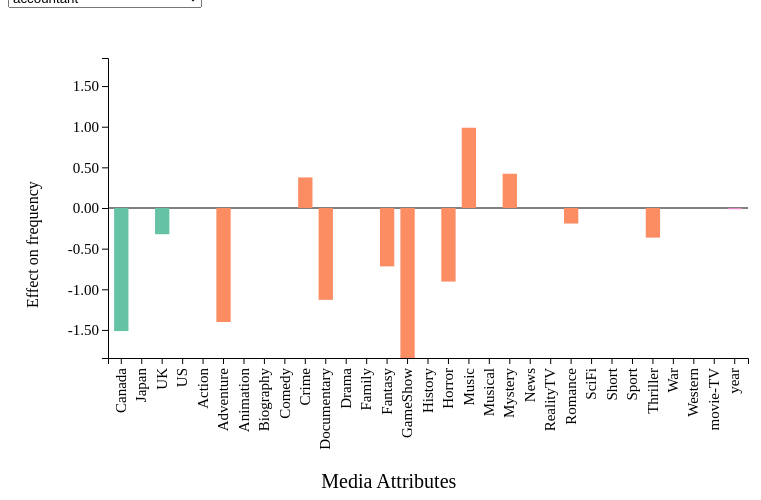
D3 v4 page, settled after 360 driven frames (6 s of simulated time); the page loaded 1 data file(s).


// ── media.js
// dimensions and margin of the svg
const width = 800
const height = 500
const margin = {left: 100, top: 50, right: 60, bottom: 150}

// dimensions of g inside svg
const g_width = width - margin.left - margin.right;
const g_height = height - margin.top - margin.bottom;

// add g to svg
var svg = d3.select("#viz")
        .append("svg")
        .attr("width", width)
        .attr("height", height)
        .append("g")
        .attr("transform", "translate(" + margin.left + "," + margin.top + ")");

// select data
// data is csv with professions in columns and media attributes in rows. 
// It is of shape 31 x 500. 31 media attributes and 500 professions
d3.csv("profession.csv", function(data) {

    // get professions from header
    const professions = data.columns.slice(1);

    // get media attributes from first column
    const attributes = data.map(function(row) {return row.attribute})

    // populate options for select button
    d3.select("#selectButton")
        .selectAll("option")
        .data(professions)
        .enter()
        .append("option")
        .text(function (d) {return d})
        .attr("value", function (d) {return d});
    
    // assign a color to attribute type
    const countries = ["Canada", "Japan", "UK", "US"]
    const colors = d3.scaleOrdinal().domain(["Country","Genre","Title","Year"]).range(d3.schemeSet2);

    // x transform
    const x = d3.scaleBand()
                .domain(attributes)
                .range([0, g_width ])
                .padding(0.3);
    
    // add x axis
    svg.append("g")
        .style("font", "15px times")
        .attr("transform", "translate(0," + g_height + ")")
        .attr("class", "xaxis")
        .call(d3.axisBottom(x))
        .selectAll("text")
        .attr("transform", "translate(-15,10)rotate(-90)")
        .style("text-anchor", "end")

    // add x label
    svg.append("g")
        .append("text")
        .attr("class", "x label")
        .attr("text-anchor", "center")
        .attr("alignment-baseline", "middle")
        .attr("font-size", 20)
        .attr("x", g_width/3)
        .attr("y", g_height + 125)
        .text("Media Attributes");

    // y transform, partially defined because domain changes dynamically
    const y = d3.scaleLinear()
                .range([g_height, 0]);
    
    // add y axis, note that y transform is not called
    svg.append("g")
        .style("font", "15px times")
        .attr("class", "yaxis");

    // add y label
    svg.append("g")
        .append("text")
        .attr("class", "y label")
        .attr("text-anchor", "center")
        .attr("x", -g_height+50)
        .attr("y", -70)
        .attr("transform", "rotate(-90)")
        .text("Effect on frequency");

    // draw y = 0
    svg.append("line")
        .attr("x1", 0)
        .attr("x2", g_width)
        .attr("y1", g_height/2)
        .attr("y2", g_height/2)
        .style("stroke", "black")

    // update is called when option is changed in select button
    // it draws the bar graph for selected profession
    function update(profession) {

        // find the maximum and minimum y values
        const v1 = Math.abs(d3.min(data, function(d) {return +d[profession]}));
        const v2 = d3.max(data, function(d) {return +d[profession]});
        const max_y = Math.max(v1, v2)

        // update domain of y transform
        y.domain([-max_y, max_y]);
        
        // update y axis
        const y_axis = d3.axisLeft(y).tickFormat(d3.format(".2f"));
        svg.selectAll(".yaxis")
            .transition()
            .duration(1000)
            .call(y_axis);
        
        // draw bars
        var u = svg.selectAll("rect")
            .data(data)

        u.enter()
            .append("rect")
            .merge(u)
            .transition()
            .duration(1000)
            .attr("x", function(d) { return x(d.attribute) })
            .attr("y", function(d) { 
                if (+d[profession] > 0) {
                    return y(+d[profession])
                } else {
                    return g_height/2
                }
             })
            .attr("width", x.bandwidth())
            .attr("height", function(d) {
                if (+d[profession] > 0) {
                    return g_height/2 - y(+d[profession])
                } else {
                    return y(+d[profession]) - g_height/2
                }
            })
            .attr("fill", function(d) {
                if (countries.includes(d.attribute)) {
                    return colors("Country")
                } else if (d.attribute == "movie-TV") {
                    return colors("Title")
                } else if (d.attribute == "year") {
                    return colors("Year")
                } else {
                  return colors("Genre")  
                }
            })

    }

    // call update when option is changed in select button
    d3.select("#selectButton")
    .on("change", function (d) {
        const profession = d3.select(this).property("value");
        update(profession);
    });

    // call update to draw inital bar plot
    update(d3.select("#selectButton").property("value"));

})

### data: profession.csv
attribute, accountant, acrobat, actor, actress, administrator, admiral, advertiser, adviser, airman, alderman, ambassador, analyst, animator, announcer, anthropologist, apprentice, archaeologist, architect, armed guard, artisan, artist, astrologer, astronaut
Canada, -1.514, 0.0, 0.0, 0.0, 0.0, 0.0, 0.0, -0.8976, 2.914, 0.0, -2.023, 0.0, 0.0, 0.0, 0.0, 0.8859, 0.8679, 0.0, 0.0, 0.0, -2.325, 0.0, -1.194
Japan, 0.0, 0.0, 0.0, 0.0, 2.929, 0.0, 0.0, 1.358, 0.0, 0.0, 0.0, 0.0, 0.0, 0.0, 0.0, 0.0, 0.0, 0.0, 0.0, 0.0, 0.0, 0.0, 0.0
UK, -0.3223, 1.469, 0.0, 0.0, 0.0, 1.338, 0.0, 0.0, 0.0, 0.0, 0.5653, -1.188, 0.0, -1.08, 0.0, 0.0, 0.0, 0.3877, 0.0, 0.0, -0.4126, 1.78, -0.4803
US, 0.0, 0.8124, -0.2956, 0.0, 0.0, 0.8923, 0.0, 0.0, -1.054, 0.0, 0.5843, 0.4436, -1.239, 0.3521, 0.0, -0.5659, -0.5224, 0.3214, 0.0, 0.0, -0.231, 0.0, 0.2782
Action, 0.0, 0.0, -0.4821, 0.0, -0.6234, 2.32, 0.0, 0.0, 0.0, 1.303, 0.8438, 0.8874, 0.0, 0.0, -2.117, 0.0, 0.0, -0.8041, 1.394, 0.0, 0.0, 0.0, 0.0
Adventure, -1.403, 0.0, 0.3857, -0.7787, 0.0, 2.177, 0.0, 0.6027, 0.0, 0.0, 1.931, -1.496, 0.0, -2.058, 0.0, -2.15, 2.313, 0.0, 0.0, 0.0, -0.9813, 0.0, -0.5716
Animation, 0.0, 0.0, -0.2408, -0.8916, 0.0, 1.466, 0.0, -0.659, 0.0, 0.0, -0.5293, 0.0, 1.67, 1.809, 0.0, 0.0, 1.17, -1.433, 0.0, 0.0, 0.0, 0.0, 0.0
Biography, 0.0, 0.0, 0.0, 0.0, 0.0, 0.0, 0.0, 0.0, 0.0, 0.0, 2.191, 0.0, 0.0, 0.0, 0.0, 0.0, 0.0, 0.0, 0.0, 0.0, 0.0, 0.0, 0.0
Comedy, 0.0, 0.0, 0.9552, 0.0, 0.0, -0.6983, 0.0, -0.8968, 0.0, -1.663, -1.172, -0.5864, 0.0, 0.0, 0.8301, -0.5112, 0.0, -0.3497, 0.0, 0.9246, 0.1734, 0.0, -0.6247
Crime, 0.3762, 0.0, -0.4585, -1.28, 0.0, -1.389, 0.0, -0.9319, -3.6, 0.0, -0.9201, 0.0, 0.0, 0.0, 1.135, -0.7541, 0.0, -0.6961, 0.761, 0.0, -0.2776, 0.0, -1.221
Documentary, -1.13, 2.138, 0.8817, -0.9146, 1.191, 1.2, 1.724, 0.0, 0.0, 0.0, 0.0, 0.0, 0.0, 1.64, 4.356, 0.0, 4.409, 1.054, 1.458, 1.216, 1.19, 0.0, 0.8009
Drama, 0.0, 0.0, -0.1285, -0.4848, 0.8563, 0.7773, 0.5242, 0.0, 1.85, 0.0, 0.2838, 0.0, 0.0, 0.0, 0.0, 0.0, 0.0, -0.7893, 0.0, -1.032, 0.1114, 0.0, -0.7468
Family, 0.0, 0.0, 0.0, 0.0, 0.9502, 0.0, 0.0, -0.5781, 0.0, 0.0, -3.264, 1.942, 0.0, 0.0, 0.0, 0.0, -1.241, 0.0, 1.593, 0.0, 0.7236, 0.0, 0.5352
Fantasy, -0.718, 0.0, -0.7628, -0.9433, -1.285, -1.65, 0.0, 0.0, 0.0, 0.0, 0.7301, 0.0, 0.0, 0.0, 0.0, 0.0, 0.0, -1.183, 0.0, 0.0, 0.0, 0.0, -1.134
GameShow, -1.845, 0.0, 0.0, -0.532, 0.0, 0.0, 0.0, 2.907, 0.0, 0.0, 0.0, 0.0, 0.0, 0.0, 0.0, 0.0, 0.0, 0.0, 0.0, 0.0, 1.418, 0.0, 0.0
History, 0.0, 0.0, -2.439, 0.0, 0.0, 0.0, 0.0, 0.0, 0.0, 0.0, 0.0, 0.0, 0.0, 0.0, 0.0, 0.0, 0.0, -1.455, 0.0, 0.0, -2.134, 1.497, 2.046
Horror, -0.905, 0.0, 0.872, 1.021, 0.0, 0.0, 0.0, -1.512, 0.0, 0.0, 0.0, 0.0, 0.0, 1.988, 0.0, 0.0, 0.0, 0.0, 0.0, 0.0, 0.0, 0.0, 1.04
Music, 0.9874, 0.0, -1.499, 0.0, 0.0, 0.0, 0.0, 2.232, 0.0, 0.0, 0.0, 1.834, 0.0, 0.0, 0.0, 0.0, 0.0, 0.0, 0.0, 0.0, 2.164, 0.0, 0.0
Musical, 0.0, 0.0, 0.0, 0.0, 0.0, 0.0, 0.0, 0.0, 0.0, 0.0, 0.0, 0.0, 0.0, 0.0, 0.0, 0.0, 0.0, 0.0, 0.0, 0.0, 0.0, 0.0, 0.0
Mystery, 0.4215, 0.0, 0.0, 0.9299, 0.0, 0.377, 0.0, 0.4003, 2.407, 0.0, 0.0, 0.5255, 0.0, 0.0, 1.76, 1.048, 0.0, 0.6075, 0.0, 0.0, 0.7431, 0.0, 0.0
News, 0.0, 0.0, 0.0, 0.0, 0.0, 0.0, 0.0, 1.59, 3.589, 0.0, 0.0, 2.063, 0.0, 0.0, 0.0, 0.0, 0.0, -2.652, 2.367, 0.0, -3.009, 0.0, 0.0
RealityTV, 0.0, 0.0, 0.3965, 0.0, 0.0, 0.0, 0.0, -3.618, 4.51, 0.0, -2.201, 0.0, 0.0, 0.0, 0.0, 0.0, 0.0, -1.211, 0.0, 1.399, 0.6572, 0.0, -2.962
Romance, -0.1913, 0.0, -0.2115, 0.1891, -1.065, -2.48, 0.0, -0.6281, -2.923, 0.0, -1.757, -1.529, 0.0, -0.4903, 1.724, -0.6837, 0.0, 0.4634, 0.0, 0.0, 0.1482, 0.0, -0.2941
SciFi, 0.0, 0.0, 0.0, 0.0, 0.0, -2.685, 0.0, -0.5299, 0.0, 0.0, -0.7813, 0.0, 0.0, 0.0, 1.972, 0.9885, 0.0, 0.0, 1.256, 0.0, 0.4486, 0.0, 0.752
Short, 0.0, 0.0, -1.414, 0.0, 0.0, -2.485, 0.0, 2.527, 0.0, 0.0, 0.0, 0.0, 0.0, 0.0, 0.0, 3.53, 0.0, 0.0, 0.0, 0.0, 0.0, 0.0, 0.0
Sport, 0.0, 0.0, 0.0, 0.0, 0.0, 0.0, 0.0, 0.0, 0.0, 0.0, 0.0, 0.0, 0.0, 3.576, 0.0, 0.0, 2.803, 0.0, 0.0, 0.0, 0.969, 0.0, 0.0
Thriller, -0.3642, 1.553, 0.2302, -0.4075, 0.0, 0.3981, 0.0, 0.0, 0.0, -1.345, -0.3503, 0.0, 0.0, -1.215, 0.0, -0.9076, -1.035, 0.0, 0.0, 0.0, -0.2982, 0.0, 0.0
War, 0.0, 0.0, 0.0, 1.014, 0.0, 0.0, 0.0, 0.0, 2.757, 0.0, 0.0, 0.0, 0.0, 0.0, 0.0, 0.0, 0.0, 0.0, 3.29, 0.0, -0.6381, 0.0, 0.0
Western, 0.0, 0.0, 0.0, 0.0, 0.0, 0.0, 0.0, -2.552, 0.0, 0.0, -2.57, 0.0, 0.0, 0.0, 0.0, 0.0, 0.0, 0.0, 0.0, 0.0, -0.9284, 0.0, 0.0
movie-TV, 0.0, -2.186, 1.051, 0.7013, 0.0, -0.777, 0.0, -0.4958, 0.0, 0.0, -1.727, 0.0, 2.622, -0.5507, 0.0, 0.0, -1.701, -0.99, 0.0, 0.0, 0.4326, 0.0, -1.112
year, -0.0151, -0.03574, 0.0, 0.0, 0.0, -0.02631, -0.0236, 0.0, -0.05753, 0.0, -0.009571, 0.04536, -0.06999, 0.0, -0.01981, 0.0, -0.03249, 0.01094, 0.0, 0.0, 0.006196, 0.0, 0.0